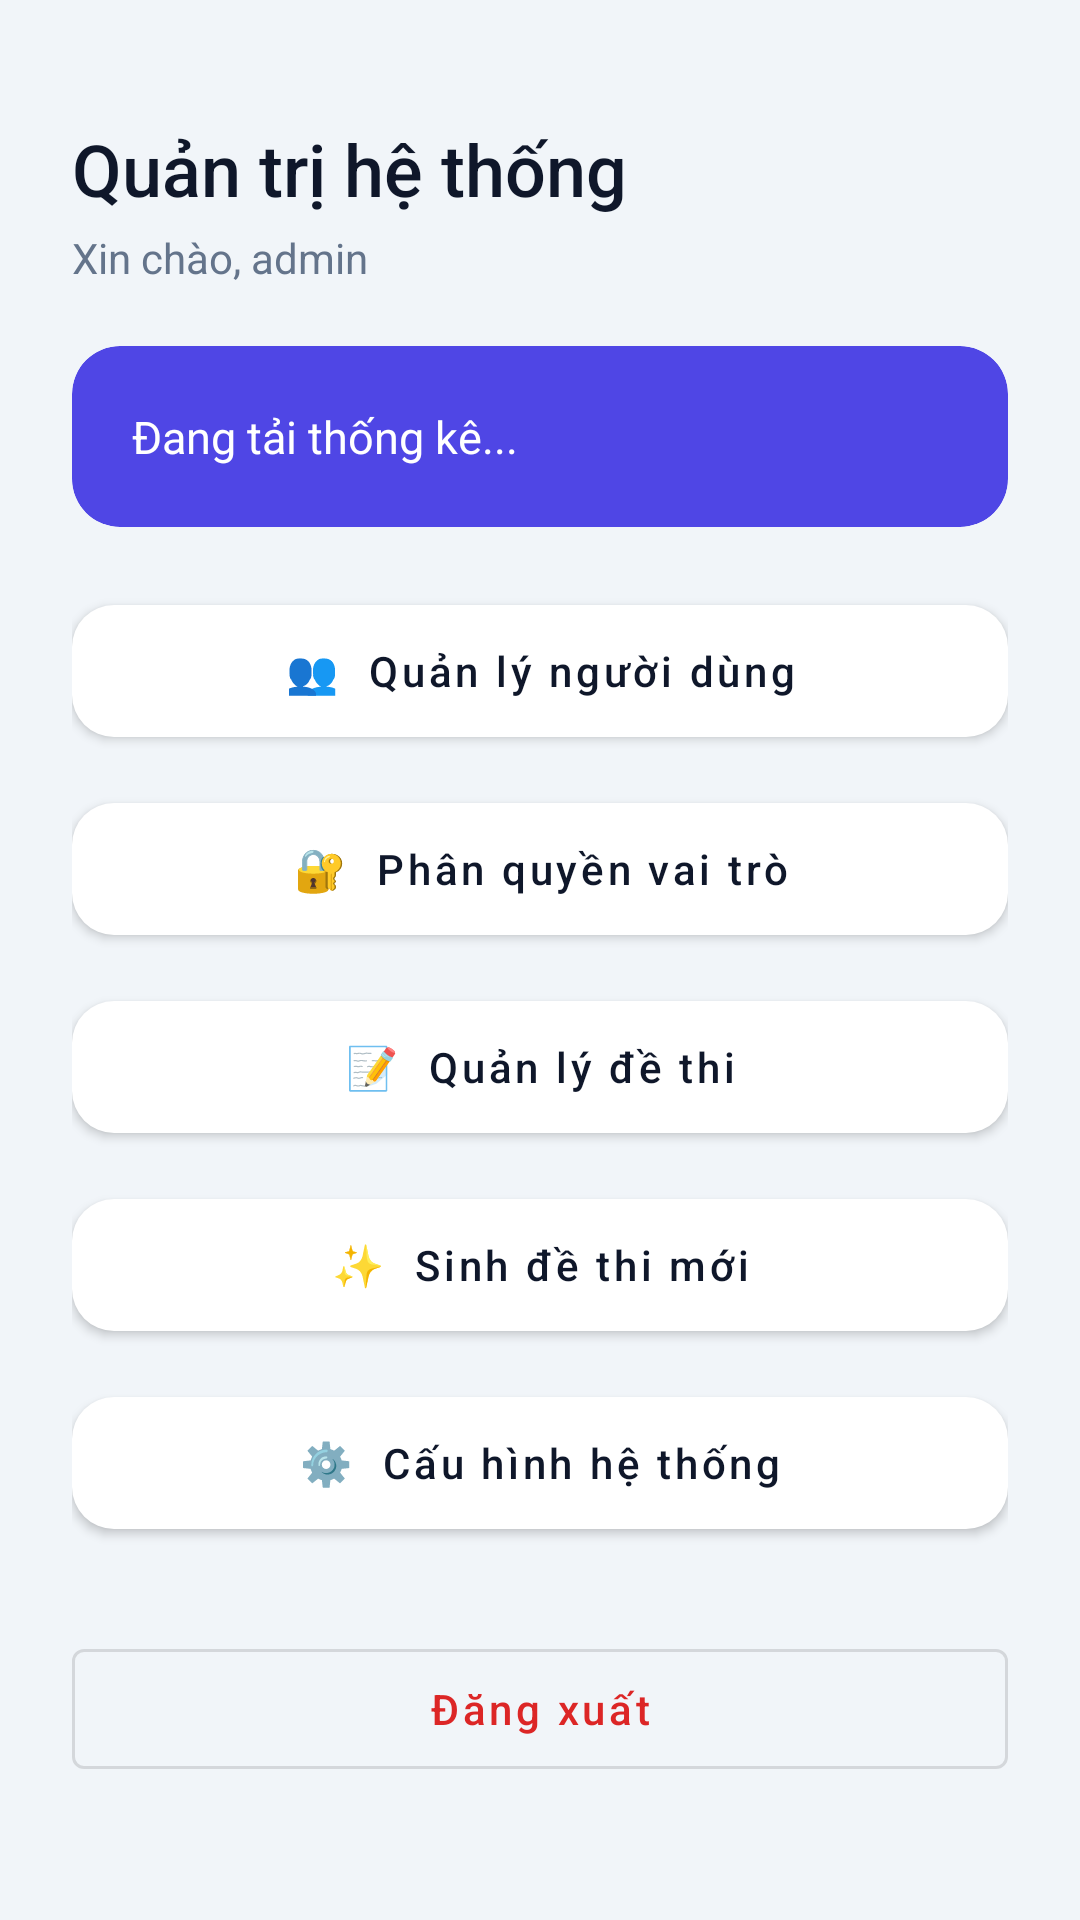

Here is an Android app screen rendered from its layout file. Give the layout XML and the strings, colors and styles it references.
<!-- AndroidManifest.xml: application theme Theme.Mobileandroid -->
<!-- res/layout/activity_admin_home.xml -->
<?xml version="1.0" encoding="utf-8"?>
<ScrollView xmlns:android="http://schemas.android.com/apk/res/android"
    xmlns:app="http://schemas.android.com/apk/res-auto"
    xmlns:tools="http://schemas.android.com/tools"
    android:id="@+id/main"
    android:layout_width="match_parent"
    android:layout_height="match_parent"
    android:background="#F1F5F9"
    android:fillViewport="true"
    tools:context=".ui.admin.AdminHomeActivity">

    <LinearLayout
        android:layout_width="match_parent"
        android:layout_height="wrap_content"
        android:orientation="vertical"
        android:padding="24dp">

        <TextView
            android:layout_width="wrap_content"
            android:layout_height="wrap_content"
            android:layout_marginTop="16dp"
            android:fontFamily="sans-serif-medium"
            android:text="Quản trị hệ thống"
            android:textColor="#0F172A"
            android:textSize="24sp" />

        <TextView
            android:id="@+id/tvAdminName"
            android:layout_width="wrap_content"
            android:layout_height="wrap_content"
            android:layout_marginTop="4dp"
            android:text="Xin chào, admin"
            android:textColor="#64748B"
            android:textSize="14sp" />

        <androidx.cardview.widget.CardView
            android:layout_width="match_parent"
            android:layout_height="wrap_content"
            android:layout_marginTop="20dp"
            app:cardBackgroundColor="#4F46E5"
            app:cardCornerRadius="16dp"
            app:cardElevation="0dp">

            <TextView
                android:id="@+id/tvStats"
                android:layout_width="match_parent"
                android:layout_height="wrap_content"
                android:lineSpacingExtra="6dp"
                android:padding="20dp"
                android:text="Đang tải thống kê..."
                android:textColor="#FFFFFF"
                android:textSize="15sp" />
        </androidx.cardview.widget.CardView>

        <com.google.android.material.button.MaterialButton
            android:id="@+id/btnUsers"
            android:layout_width="match_parent"
            android:layout_height="56dp"
            android:layout_marginTop="20dp"
            android:text="👥  Quản lý người dùng"
            android:textAllCaps="false"
            app:backgroundTint="#FFFFFF"
            android:textColor="#0F172A"
            app:cornerRadius="14dp" />

        <com.google.android.material.button.MaterialButton
            android:id="@+id/btnPermissions"
            android:layout_width="match_parent"
            android:layout_height="56dp"
            android:layout_marginTop="10dp"
            android:text="🔐  Phân quyền vai trò"
            android:textAllCaps="false"
            app:backgroundTint="#FFFFFF"
            android:textColor="#0F172A"
            app:cornerRadius="14dp" />

        <com.google.android.material.button.MaterialButton
            android:id="@+id/btnExams"
            android:layout_width="match_parent"
            android:layout_height="56dp"
            android:layout_marginTop="10dp"
            android:text="📝  Quản lý đề thi"
            android:textAllCaps="false"
            app:backgroundTint="#FFFFFF"
            android:textColor="#0F172A"
            app:cornerRadius="14dp" />

        <com.google.android.material.button.MaterialButton
            android:id="@+id/btnGenerate"
            android:layout_width="match_parent"
            android:layout_height="56dp"
            android:layout_marginTop="10dp"
            android:text="✨  Sinh đề thi mới"
            android:textAllCaps="false"
            app:backgroundTint="#FFFFFF"
            android:textColor="#0F172A"
            app:cornerRadius="14dp" />

        <com.google.android.material.button.MaterialButton
            android:id="@+id/btnSettings"
            android:layout_width="match_parent"
            android:layout_height="56dp"
            android:layout_marginTop="10dp"
            android:text="⚙️  Cấu hình hệ thống"
            android:textAllCaps="false"
            app:backgroundTint="#FFFFFF"
            android:textColor="#0F172A"
            app:cornerRadius="14dp" />

        <com.google.android.material.button.MaterialButton
            android:id="@+id/btnAdminLogout"
            style="@style/Widget.MaterialComponents.Button.OutlinedButton"
            android:layout_width="match_parent"
            android:layout_height="52dp"
            android:layout_marginTop="28dp"
            android:text="Đăng xuất"
            android:textAllCaps="false"
            android:textColor="#DC2626" />
    </LinearLayout>
</ScrollView>
<!-- resources referenced by this layout -->
<resources>
  <style name="Theme.Mobileandroid" parent="Theme.MaterialComponents.DayNight.NoActionBar">
          
          <item name="colorPrimary">@color/purple_500</item>
          ...
      </style>
  <!-- not gathered from this repository: default colours our renderer supplied (Android Studio template values) -->
  <color name="purple_500">#FF6200EE</color>
</resources>
